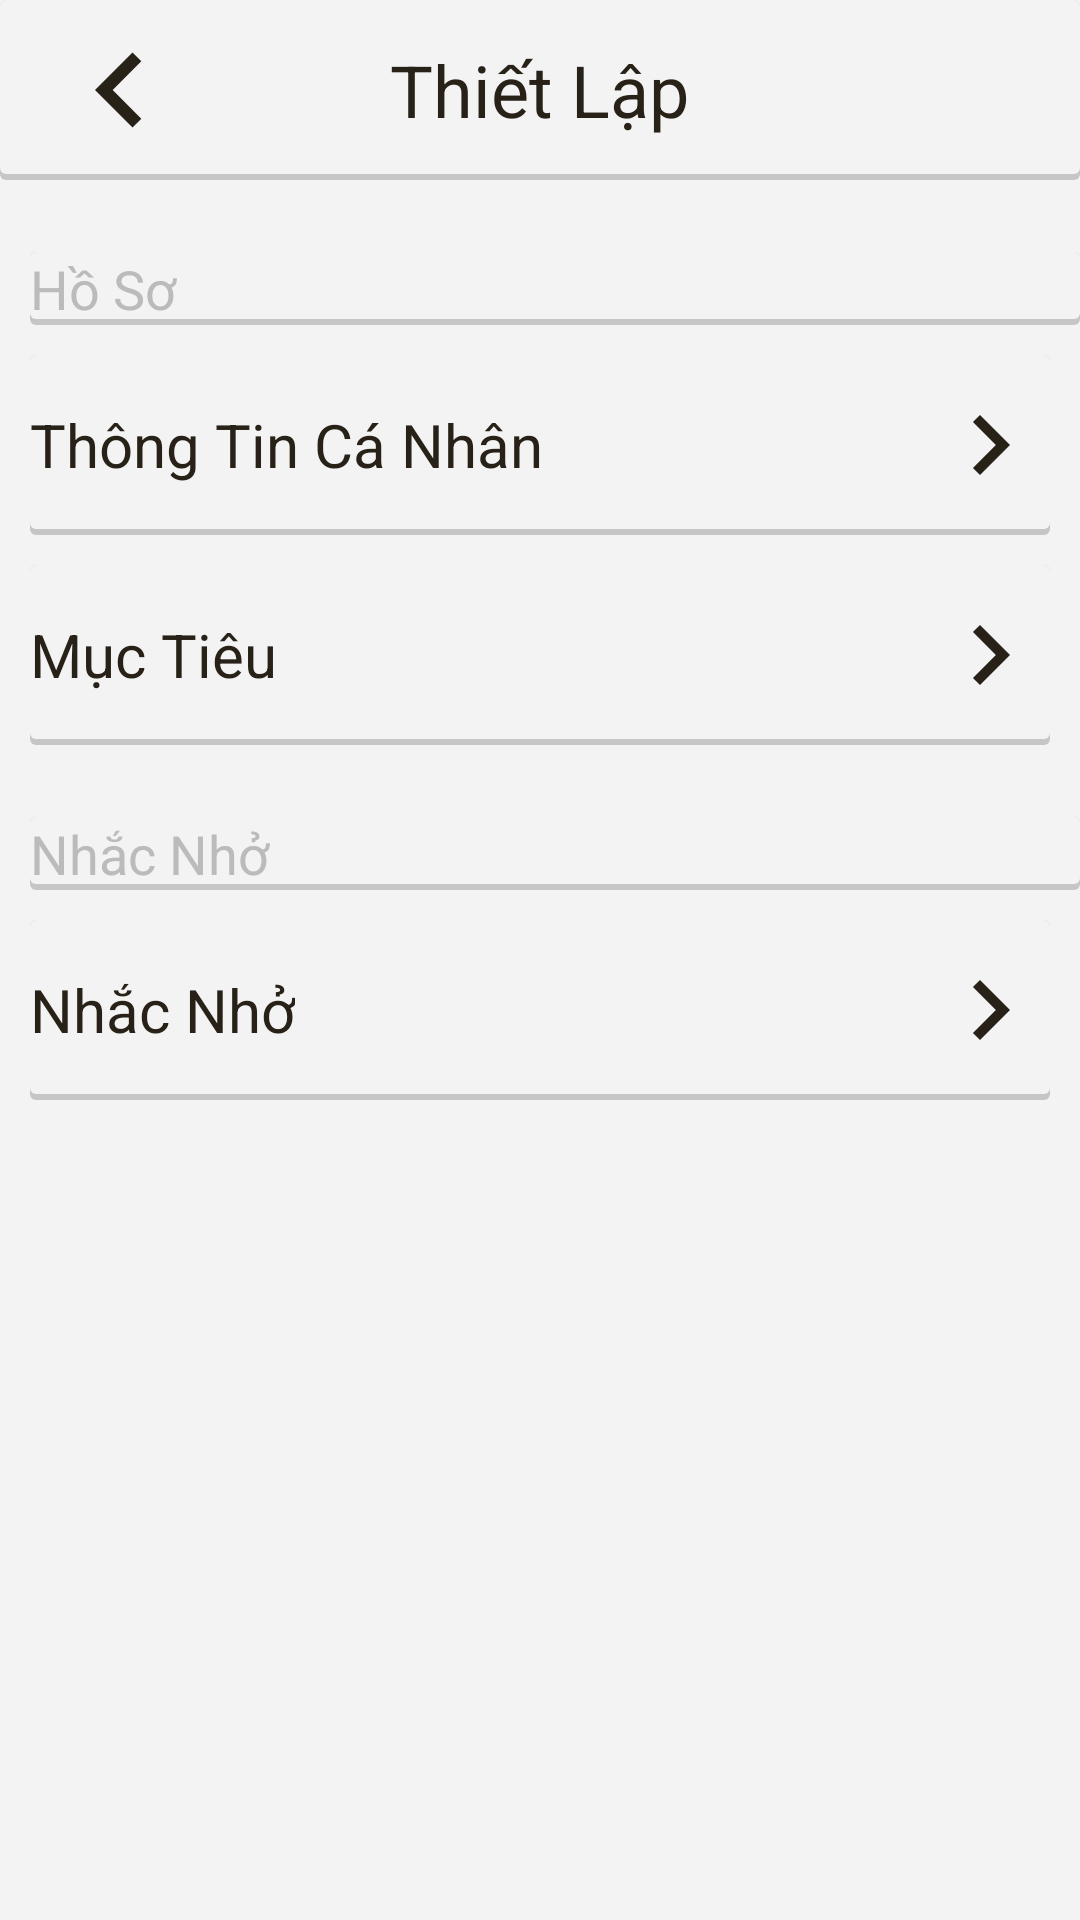

The Android layout XML behind this screen, and the referenced resources:
<!-- AndroidManifest.xml: application theme Theme.EatClean -->
<!-- res/layout/setting.xml -->
<?xml version="1.0" encoding="utf-8"?>
<LinearLayout xmlns:android="http://schemas.android.com/apk/res/android"
    android:layout_width="match_parent"
    android:layout_height="match_parent"
    xmlns:app="http://schemas.android.com/apk/res-auto"
    android:background="#F3F3F3"
    android:orientation="vertical"
    >

    <RelativeLayout
        android:layout_width="match_parent"
        android:layout_height="60dp"
        android:background="@drawable/layout_shadow"

        >

        <ImageView
            android:id="@+id/imgBack"
            android:layout_width="60dp"
            android:layout_height="match_parent"
            android:layout_centerVertical="true"
            android:layout_marginStart="10dp"
            android:padding="5dp"
            android:src="@drawable/ic_baseline_keyboard_arrow_left_24" />

        <TextView
            android:layout_width="wrap_content"
            android:layout_height="wrap_content"
            android:layout_centerInParent="true"
            android:text="Thiết Lập"
            android:textColor="@color/fontText"
            android:textSize="24sp" />

    </RelativeLayout>

    <ScrollView
        android:layout_width="match_parent"
        android:layout_height="wrap_content">
        <LinearLayout
            android:layout_width="match_parent"
            android:layout_height="wrap_content"
            android:orientation="vertical">
            <TextView
                android:layout_marginLeft="10dp"
                android:layout_width="match_parent"
                android:layout_height="wrap_content"
                android:text="Hồ Sơ"
                android:textColor="@color/fontText2"
                android:textSize="18sp"
                android:background="@drawable/layout_shadow"
                android:layout_marginTop="24dp"
                />
            <RelativeLayout
                android:id="@+id/btnThongTin"
                android:layout_width="match_parent"
                android:layout_height="wrap_content"
                android:layout_marginTop="10dp"
                android:layout_marginEnd="10dp"
                android:layout_marginStart="10dp"
                android:paddingTop="10dp"
                android:paddingBottom="10dp"
                android:background="@drawable/layout_shadow"
                >

                <TextView
                    android:layout_width="wrap_content"
                    android:layout_height="wrap_content"
                    android:layout_centerVertical="true"
                    android:text="Thông Tin Cá Nhân"
                    android:textColor="@color/fontText"
                    android:textSize="20sp" />
                <ImageView
                    android:layout_width="40dp"
                    android:layout_height="40dp"
                    android:src="@drawable/ic_baseline_keyboard_arrow_right_24"
                    android:layout_alignParentEnd="true"
                    android:layout_centerVertical="true"
                    />
            </RelativeLayout>

            <RelativeLayout
                android:id="@+id/rlTarget"
                android:layout_width="match_parent"
                android:layout_height="wrap_content"
                android:layout_marginTop="10dp"
                android:layout_marginEnd="10dp"
                android:layout_marginStart="10dp"
                android:paddingTop="10dp"
                android:paddingBottom="10dp"
                android:background="@drawable/layout_shadow"
                >

                <TextView
                    android:layout_width="wrap_content"
                    android:layout_height="wrap_content"
                    android:layout_centerVertical="true"
                    android:text="Mục Tiêu"
                    android:textColor="@color/fontText"
                    android:textSize="20sp" />
                <ImageView
                    android:layout_width="40dp"
                    android:layout_height="40dp"
                    android:src="@drawable/ic_baseline_keyboard_arrow_right_24"
                    android:layout_alignParentEnd="true"
                    android:layout_centerVertical="true"
                    />
            </RelativeLayout>

            <TextView
                android:layout_marginLeft="10dp"
                android:layout_width="match_parent"
                android:layout_height="wrap_content"
                android:text="Nhắc Nhở"
                android:textColor="@color/fontText2"
                android:textSize="18sp"
                android:background="@drawable/layout_shadow"
                android:layout_marginTop="24dp"
                />
            <RelativeLayout
                android:id="@+id/rlRemind"
                android:layout_width="match_parent"
                android:layout_height="wrap_content"
                android:layout_marginTop="10dp"
                android:layout_marginEnd="10dp"
                android:layout_marginStart="10dp"
                android:paddingTop="10dp"
                android:paddingBottom="10dp"
                android:background="@drawable/layout_shadow"
                >

                <TextView
                    android:layout_width="wrap_content"
                    android:layout_height="wrap_content"
                    android:layout_centerVertical="true"
                    android:text="Nhắc Nhở"
                    android:textColor="@color/fontText"
                    android:textSize="20sp" />
                <ImageView
                    android:layout_width="40dp"
                    android:layout_height="40dp"
                    android:src="@drawable/ic_baseline_keyboard_arrow_right_24"
                    android:layout_alignParentEnd="true"
                    android:layout_centerVertical="true"
                    />
            </RelativeLayout>

        </LinearLayout>
    </ScrollView>

</LinearLayout>
<!-- resources referenced by this layout -->
<resources>
  <color name="fontText">#282118</color>
  <color name="fontText2">#BBBBBB</color>
  <!-- drawable ic_baseline_keyboard_arrow_left_24 (drawable) -->
  <vector android:height="28dp" android:tint="#282118"
      android:viewportHeight="24" android:viewportWidth="24"
      android:width="28dp" xmlns:android="http://schemas.android.com/apk/res/android">
      <path android:fillColor="@android:color/white" android:pathData="M15.41,16.59L10.83,12l4.58,-4.59L14,6l-6,6 6,6 1.41,-1.41z"/>
  </vector>
  <!-- drawable ic_baseline_keyboard_arrow_right_24 (drawable) -->
  <vector android:height="24dp" android:tint="#282118"
      android:viewportHeight="24" android:viewportWidth="24"
      android:width="24dp" xmlns:android="http://schemas.android.com/apk/res/android">
      <path android:fillColor="@android:color/white" android:pathData="M8.59,16.59L13.17,12 8.59,7.41 10,6l6,6 -6,6 -1.41,-1.41z"/>
  </vector>
  <!-- drawable layout_shadow (drawable) -->
  <?xml version="1.0" encoding="utf-8"?>
  <layer-list xmlns:android="http://schemas.android.com/apk/res/android">
      <item>
          <shape android:shape="rectangle">
              <solid android:color="#CABBBBBB"/>
              <corners android:radius="2dp" />
          </shape>
      </item>
  
      <item
          android:left="0dp"
          android:right="0dp"
          android:top="0dp"
          android:bottom="2dp">
          <shape android:shape="rectangle">
              <solid android:color="@color/bg"/>
              <corners android:radius="2dp" />
          </shape>
      </item>
  </layer-list>
  <style name="Theme.EatClean" parent="Theme.MaterialComponents.DayNight.NoActionBar">
          
          <item name="colorPrimary">#00EEE6</item>
          <item name="colorPrimaryVariant">#1B3148</item>
          <item name="colorOnPrimary">#282118</item>
          
          <item name="colorSecondary">@color/btn</item>
          <item name="colorSecondaryVariant">@color/teal_700</item>
          <item name="colorOnSecondary">@color/black</item>
          
          <item name="android:statusBarColor" tools:targetApi="l">?attr/colorPrimaryVariant</item>
          
      </style>
  <color name="bg">#F3F3F3</color>
  <color name="btn">#5EBD2F</color>
  <color name="teal_700">#FF018786</color>
  <color name="black">#FF000000</color>
</resources>
